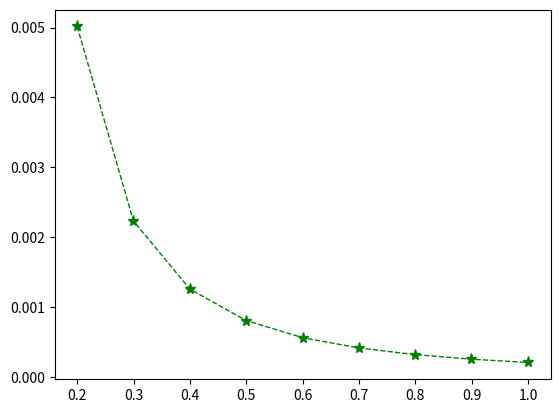

Recreate this plot in Python. (Note: this script raises an exception after producing the figure.)
import numpy as np
import matplotlib.pyplot as plt
import math


pi_A = 0.05
M = 10000
N = 10000
num_of_epsilon = 9
epsilon = np.linspace(0.2, 1,num_of_epsilon)
exp_of_epsilon = np.exp(epsilon)

'''
Christofides, L=3, theorical analysis
'''

L = 3
opt_epsilon = [0] * num_of_epsilon
var_MC_Theory_Analysis_L3 = [0] * num_of_epsilon
for i in range(num_of_epsilon):
    print(i)
    bound_of_rate = np.exp(epsilon)
    p2 = 0.5
    p1 = bound_of_rate / (bound_of_rate + 1) * (1 - p2)
    p3 = 1 / (bound_of_rate + 1) * (1 - p2)

    card11 = [round(p1[i] * M)]
    card12 = [math.ceil(p1[i] * M)]
    card13 = [math.floor(p1[i] * M)]
    card31 = [round(p3[i] * M)]
    card32 = [math.ceil(p3[i] * M)]
    card33 = [math.floor(p3[i] * M)]

    card1 = card11+card12+card13
    card3 = card31+card32+card33
    shape = (3,3)
    card2 = np.zeros(shape)
    EY = np.zeros(shape)
    DY = np.zeros(shape)
    var_epsilon = np.zeros(shape)
    for a in range(3):
        for b in range(3):
            epsilon_ab = 0
            card2[a,b] = M - card1[a] - card3[b]
            if card2[a,b] > 0 and card1[a] > 0 and card3[b] > 0 and (np.max([card1[a]/card3[b],card3[b]/card1[a]])) <= bound_of_rate[i]:
                EY[a,b] = (card1[a] + 2 * card2[a,b] + 3 * card3[b]) / M
                DY[a,b] = (card1[a] + 4 * card2[a,b] + 9 * card3[b]) / M - EY[a, b] * EY[a, b]
                epsilon_ab = np.log(np.max([card1[a]/card3[b],card3[b]/card1[a]]))
            var_epsilon[a,b] = (DY[a, b] / (L + 1 - 2 * EY[a, b]) / (L + 1 - 2 * EY[a, b]) / N) * epsilon_ab
    var_epsilon[var_epsilon == 0] = 9999
    [A,B] = np.unravel_index(np.argmin(var_epsilon), var_epsilon.shape)
    opt_epsilon[i] = np.log(np.max([card1[A]/card3[B],card3[B]/card1[A]]))
    var_MC_Theory_Analysis_L3[i] = DY[A, B] / (L + 1 - 2 * EY[A, B]) / (L + 1 - 2 * EY[A, B]) / M
plt.plot(opt_epsilon, var_MC_Theory_Analysis_L3, color='g', marker ='*', linewidth=1, markerfacecolor='g', markersize=8, linestyle='--', label='modified Christofides(L=3, theoretical analysis)')

'''
Christofides, L=3, numerical simulation
'''
input_list = np.zeros(N)
input_list[:round(pi_A*N)] = 1
REPEAT_TIMES = 10000
var_MC_numerical_simulation_L3 = [0] * num_of_epsilon
mean_proportion = [0] * REPEAT_TIMES
for i in range(num_of_epsilon):
    print(i)
    bound_of_rate = np.exp(epsilon)
    p2 = 0.5
    p1 = bound_of_rate / (bound_of_rate + 1) * (1 - p2)
    p3 = 1 / (bound_of_rate + 1) * (1 - p2)

    card11 = [round(p1[i] * M)]
    card12 = [math.ceil(p1[i] * M)]
    card13 = [math.floor(p1[i] * M)]
    card31 = [round(p3[i] * M)]
    card32 = [math.ceil(p3[i] * M)]
    card33 = [math.floor(p3[i] * M)]

    card1 = card11+card12+card13
    card3 = card31+card32+card33
    shape = (3,3)
    card2 = np.zeros(shape)
    EY = np.zeros(shape)
    DY = np.zeros(shape)
    var_epsilon = np.zeros(shape)
    for a in range(3):
        for b in range(3):
            epsilon_ab = 0
            card2[a,b] = M - card1[a] - card3[b]
            if card2[a,b] > 0 and card1[a] > 0 and card3[b] > 0 and (np.max([card1[a]/card3[b],card3[b]/card1[a]])) <= bound_of_rate[i]:
                EY[a,b] = (card1[a] + 2 * card2[a,b] + 3 * card3[b]) / M
                DY[a,b] = (card1[a] + 4 * card2[a,b] + 9 * card3[b]) / M - EY[a, b] * EY[a, b]
                epsilon_ab = np.log(np.max([card1[a]/card3[b],card3[b]/card1[a]]))
            var_epsilon[a,b] = (DY[a, b] / (L + 1 - 2 * EY[a, b]) / (L + 1 - 2 * EY[a, b]) / N) * epsilon_ab
    var_epsilon[var_epsilon == 0] = 9999
    [A,B] = np.unravel_index(np.argmin(var_epsilon), var_epsilon.shape)
    opt_epsilon[i] = np.log(np.max([card1[A] / card3[B], card3[B] / card1[A]]))
    cards = [1] * int(card1[A]) + [2] * int(card2[A,B]) + [3] * int(card3[B])
    card_draw = np.zeros((REPEAT_TIMES, N))
    rand1 = np.random.rand(REPEAT_TIMES, N)
    card_draw[rand1 < card1[A] / N] = 1
    card_draw[(rand1 >= card1[A] / N) & (rand1 < (card1[A] + card2[A,B]) / N)] = 2
    card_draw[rand1 > (card1[A] + card2[A,B]) / N] = 3

    answer = (L + 1 - card_draw) * input_list + card_draw * (1 - input_list)
    mean_proportion = (np.mean(answer, axis=1) - EY[A, B]) / (L + 1 - 2 * EY[A, B])

    var_MC_numerical_simulation_L3[i] = np.var(mean_proportion)
plt.plot(opt_epsilon, var_MC_numerical_simulation_L3, color='g', marker ='^', linewidth=1, markerfacecolor='none', markersize=10, linestyle='dashed', label='modified Christofides(L=3, numerical simulation)')

plt.xlim(0.2, 1)
plt.xticks(np.linspace(0.2, 1, num=len(epsilon)))
plt.xlabel('privacy budget $(\epsilon)$')
plt.ylabel('variance')
plt.title('Experimental verification of theory')
plt.legend()
plt.show()


# 打开文件
with open('Experimental_verification_of_theory_MC_L=3.txt', 'w') as file:
    # 写入数据
    for i in range(len(opt_epsilon)):
        line = f"{opt_epsilon[i]}\t{var_MC_Theory_Analysis_L3[i]}\t{var_MC_numerical_simulation_L3[i]}\n"  # 使用制表符分隔两列数据
        file.write(line)

# 输出完成信息
print("数据已写入文件。")
